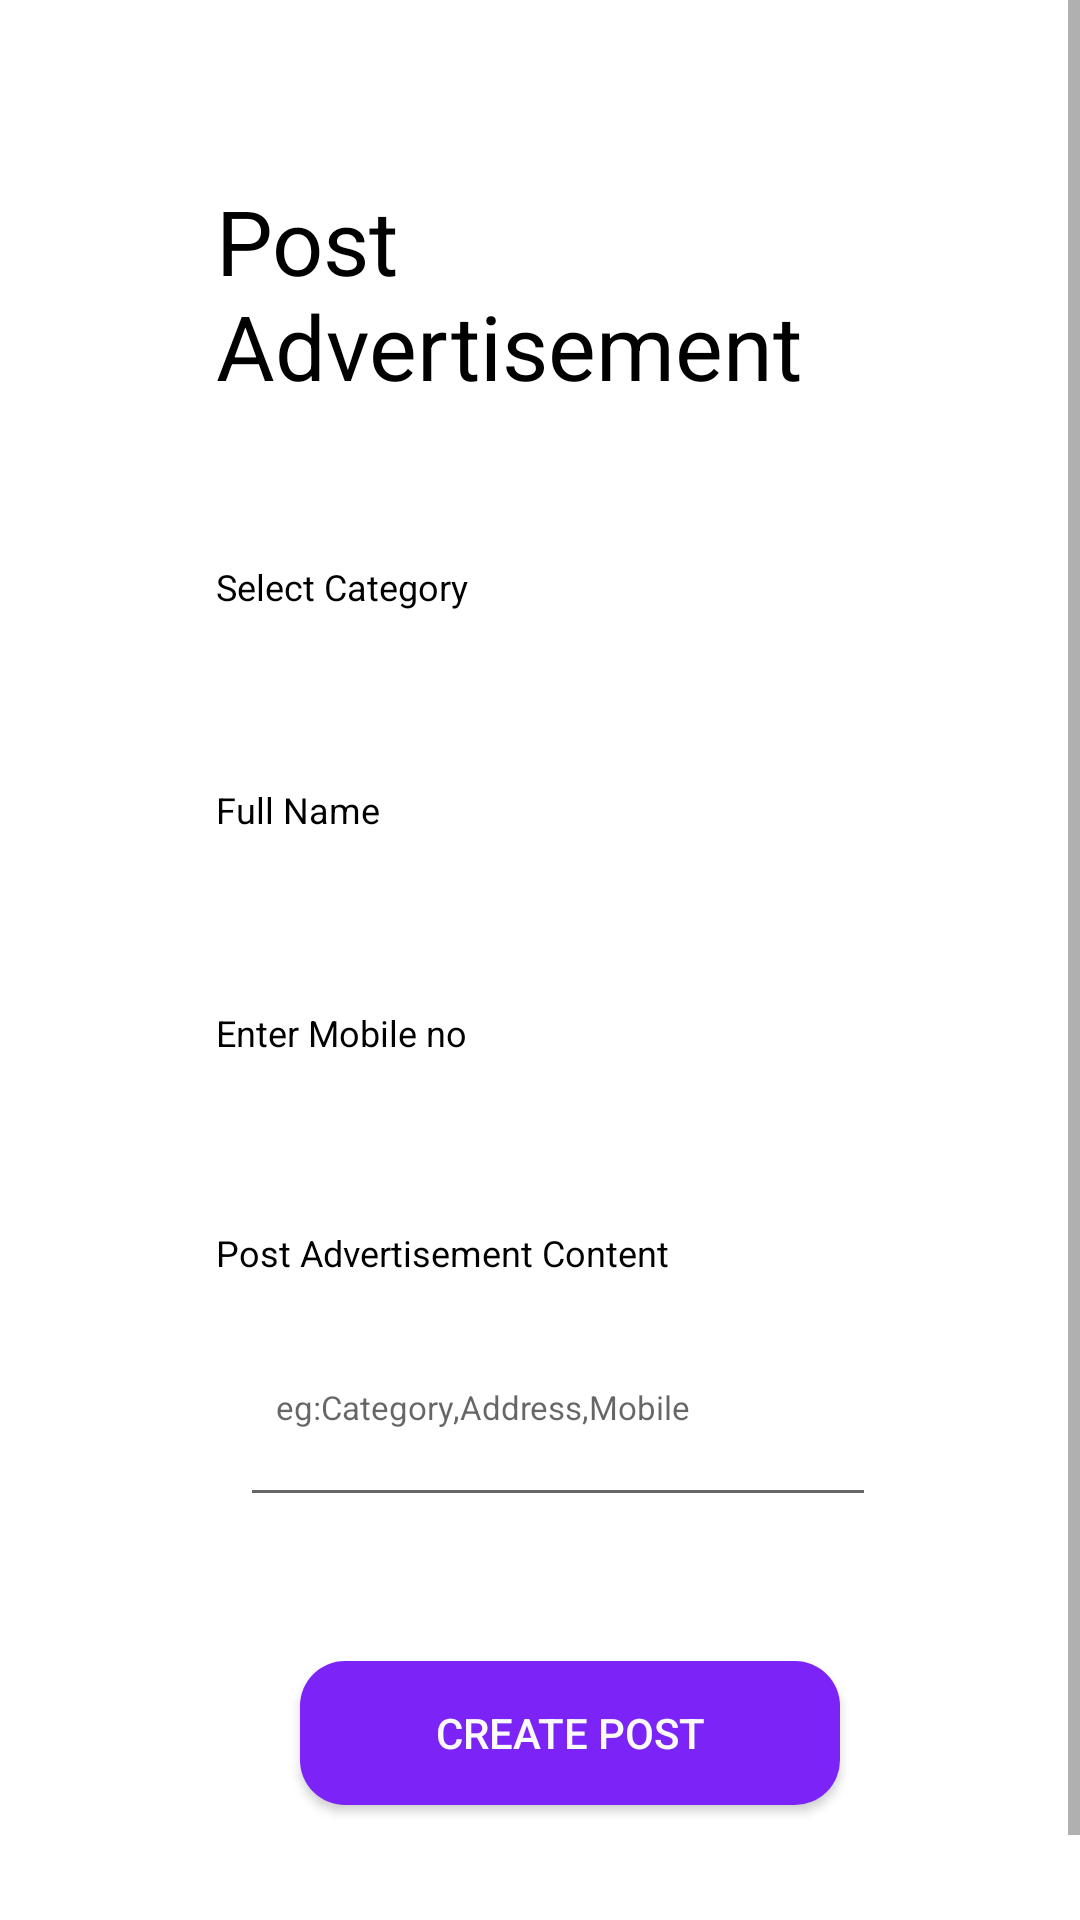

Write the Android layout XML for this screen, with the resource values it uses.
<!-- AndroidManifest.xml: application theme Theme.PRAGATIENTERPRISE -->
<!-- res/layout/activity_main3.xml -->
<?xml version="1.0" encoding="utf-8"?>
    <ScrollView xmlns:android="http://schemas.android.com/apk/res/android"
        xmlns:app="http://schemas.android.com/apk/res-auto"
        xmlns:tools="http://schemas.android.com/tools"
        android:layout_width="match_parent"
        android:layout_height="match_parent"
    tools:context=".MainActivity3">

    <LinearLayout
        android:layout_width="match_parent"
        android:layout_height="match_parent"
        android:layout_marginLeft="12dp"
        android:layout_marginRight="12dp"
        android:orientation="vertical"
        android:padding="60dp">

        <LinearLayout
            android:layout_width="match_parent"
            android:layout_height="wrap_content"
            android:orientation="vertical"

            >

            <TextView
                android:id="@+id/textView"
                android:layout_width="match_parent"
                android:layout_height="wrap_content"

                android:text="Post Advertisement"
                android:textColor="@color/black"
                android:textSize="30dp" />
        </LinearLayout>

        <TextView
            android:id="@+id/category"
            android:layout_width="match_parent"
            android:layout_height="wrap_content"
            android:layout_marginTop="52dp"
            android:text="Select Category"
            android:textColor="@color/black"
            android:textSize="12dp" />
        <Spinner
            android:id="@+id/ddlist"
            android:layout_width="match_parent"
            android:layout_height="30dp"
            android:layout_marginLeft="8dp"
            android:layout_marginTop="8dp"
            android:layout_marginRight="8dp"
            android:layout_marginBottom="8dp"
            android:background="@drawable/round_boder"

            android:gravity="center_horizontal"

             />
        <TextView
            android:id="@+id/fname"
            android:layout_width="match_parent"
            android:layout_height="wrap_content"
            android:layout_marginTop="12dp"
            android:text="Full Name"
            android:textColor="@color/black"
            android:textSize="12dp"/>

        <EditText
            android:id="@+id/etname"
            android:layout_width="match_parent"
            android:layout_height="30dp"
            android:layout_marginLeft="8dp"
            android:layout_marginTop="8dp"
            android:layout_marginRight="8dp"
            android:layout_marginBottom="8dp"
            android:background="@drawable/round_boder"
            android:inputType="textPersonName"
            android:paddingStart="12dp"
            android:paddingEnd="12dp"
            android:textSize="15dp"
            app:layout_constraintBottom_toBottomOf="parent"
            app:layout_constraintHorizontal_bias="0.503"
            app:layout_constraintLeft_toLeftOf="parent"
            app:layout_constraintRight_toRightOf="parent"
            app:layout_constraintTop_toTopOf="parent"
            app:layout_constraintVertical_bias="0.307" />
        <TextView
            android:id="@+id/etmobile"
            android:layout_width="match_parent"
            android:layout_height="wrap_content"
            android:layout_marginTop="12dp"

            android:text="Enter Mobile no"
            android:textColor="@color/black"
            android:textSize="12dp"/>

        <EditText
            android:id="@+id/txtMob"
            android:layout_width="match_parent"
            android:layout_height="30dp"
            android:layout_marginLeft="8dp"
            android:layout_marginTop="8dp"
            android:layout_marginRight="8dp"
            android:layout_marginBottom="7dp"
            android:background="@drawable/round_boder"

            android:inputType="number"
            android:paddingStart="12dp"
            android:paddingEnd="12dp"
            android:textSize="15dp"
            app:layout_constraintBottom_toBottomOf="parent"
            app:layout_constraintHorizontal_bias="0.503"
            app:layout_constraintLeft_toLeftOf="parent"

            app:layout_constraintRight_toRightOf="parent"
            app:layout_constraintTop_toBottomOf="@+id/etUserEmail"
            app:layout_constraintVertical_bias="0.029" />
        <TextView
            android:id="@+id/content1"
            android:layout_width="match_parent"
            android:layout_height="wrap_content"
            android:layout_marginTop="12dp"
            android:text="Post Advertisement Content"
            android:textColor="@color/black"
            android:textSize="12dp"/>

        <EditText
            android:id="@+id/content"
            android:layout_width="272dp"
            android:layout_height="76dp"
            android:layout_marginStart="8dp"
            android:layout_marginTop="4dp"
            android:layout_marginEnd="8dp"
            android:layout_marginBottom="8dp"

            android:hint="eg:Category,Address,Mobile"
            android:inputType="textMultiLine|text"
            android:paddingStart="12dp"
            android:paddingEnd="12dp"
            android:textSize="11dp"

            app:layout_constraintBottom_toTopOf="@+id/btnRegister"
            app:layout_constraintEnd_toEndOf="parent"
            app:layout_constraintHorizontal_bias="0.503"

            app:layout_constraintStart_toStartOf="parent"
            app:layout_constraintTop_toBottomOf="@+id/etUserPassword"
            app:layout_constraintVertical_bias="0.0" />

        <Button
            android:id="@+id/btnRegister"
            android:layout_width="match_parent"
            android:layout_height="wrap_content"
            android:layout_marginStart="28dp"
            android:layout_marginLeft="0dp"
            android:layout_marginTop="40dp"
            android:layout_marginEnd="8dp"
            android:layout_marginRight="8dp"
            android:layout_marginBottom="8dp"
            android:background="@drawable/custom_input"

            android:backgroundTint="@color/purple_500"
            android:text="Create Post"
            android:textColor="@color/White"
            app:layout_constraintBottom_toBottomOf="parent"
            app:layout_constraintLeft_toLeftOf="parent"
            app:layout_constraintRight_toRightOf="parent"
            app:layout_constraintTop_toBottomOf="@+id/etUserPassword"
            app:layout_constraintVertical_bias="0.424" />


    </LinearLayout>

    </ScrollView>
<!-- resources referenced by this layout -->
<resources>
  <color name="White">#FAFAFA</color>
  <color name="black">#FF000000</color>
  <color name="purple_500">#7C24F8</color>
  <!-- drawable custom_input (drawable) -->
  <?xml version="1.0" encoding="utf-8"?>
  <selector xmlns:android="http://schemas.android.com/apk/res/android">
  <item android:state_enabled="true" android:state_focused="true">
      <shape android:shape="rectangle">
          android:width="2dp"
          <solid android:color="@android:color/white"/>
          <corners android:radius="15dp"/>
          <stroke android:color="@color/design_default_color_primary" android:dashWidth="1dp"/>
      </shape>
  </item>
  
      <item android:state_enabled="true" >
          <shape android:shape="rectangle">
              <solid android:color="@android:color/white"/>
              <corners android:radius="15dp"/>
              <stroke android:color="@android:color/darker_gray" android:dashWidth="1dp"/>
          </shape>
      </item>
  
  </selector>
  <style name="Theme.PRAGATIENTERPRISE" parent="Theme.MaterialComponents.Light.NoActionBar">
          
          <item name="colorPrimary">@color/purple_500</item>
          <item name="colorPrimaryVariant">@color/purple_700</item>
  
          <item name="colorOnPrimary">@color/white</item>
          
          <item name="colorSecondary">@color/teal_200</item>
          <item name="colorSecondaryVariant">@color/teal_700</item>
          <item name="colorOnSecondary">@color/black</item>
          
          <item name="android:statusBarColor" tools:targetApi="l">?attr/colorPrimaryVariant</item>
          
      </style>
  <color name="purple_700">#FF3700B3</color>
  <color name="white">#FFFFFFFF</color>
  <color name="teal_200">#FF03DAC5</color>
  <color name="teal_700">#FF018786</color>
</resources>
